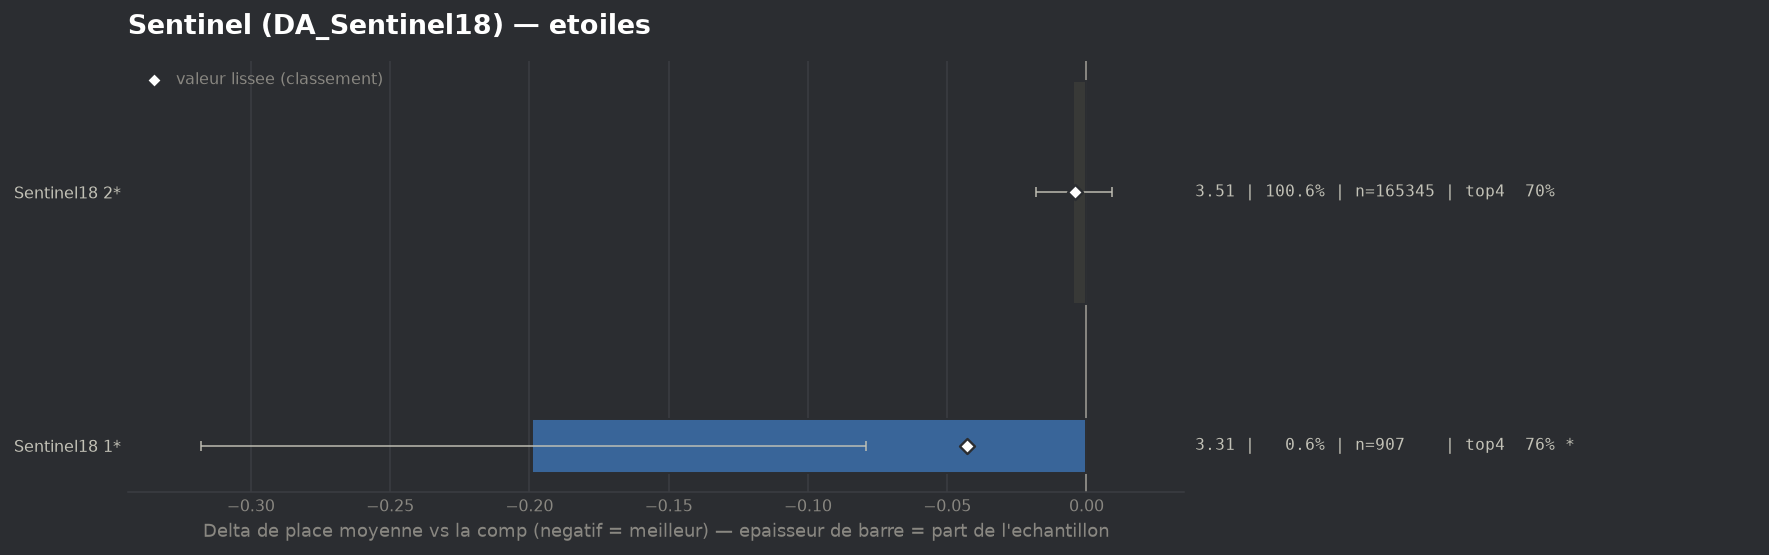

Data behind this chart, as committed beside it:
group, label, n, share, avg_place, shrunk_avg, score, d_avg, d_avg_pess, impact, d_top4, win, top2, top4, sd, z, p, significant
populaire, Sentinel18 1*, 907, 0.005518, 3.314, 3.47, -0.043, -0.199, -0.079, 0.0002, 0.0561, 0.1345, 0.4245, 0.7563, 1.833, -3.25, 0.00114, True
populaire, Sentinel18 2*, 165345, 1.006, 3.508, 3.508, -0.004, -0.005, 0.0, 0.0044, 0.0009, 0.175, 0.367, 0.7011, 1.944, -0.66, 0.5061, False
